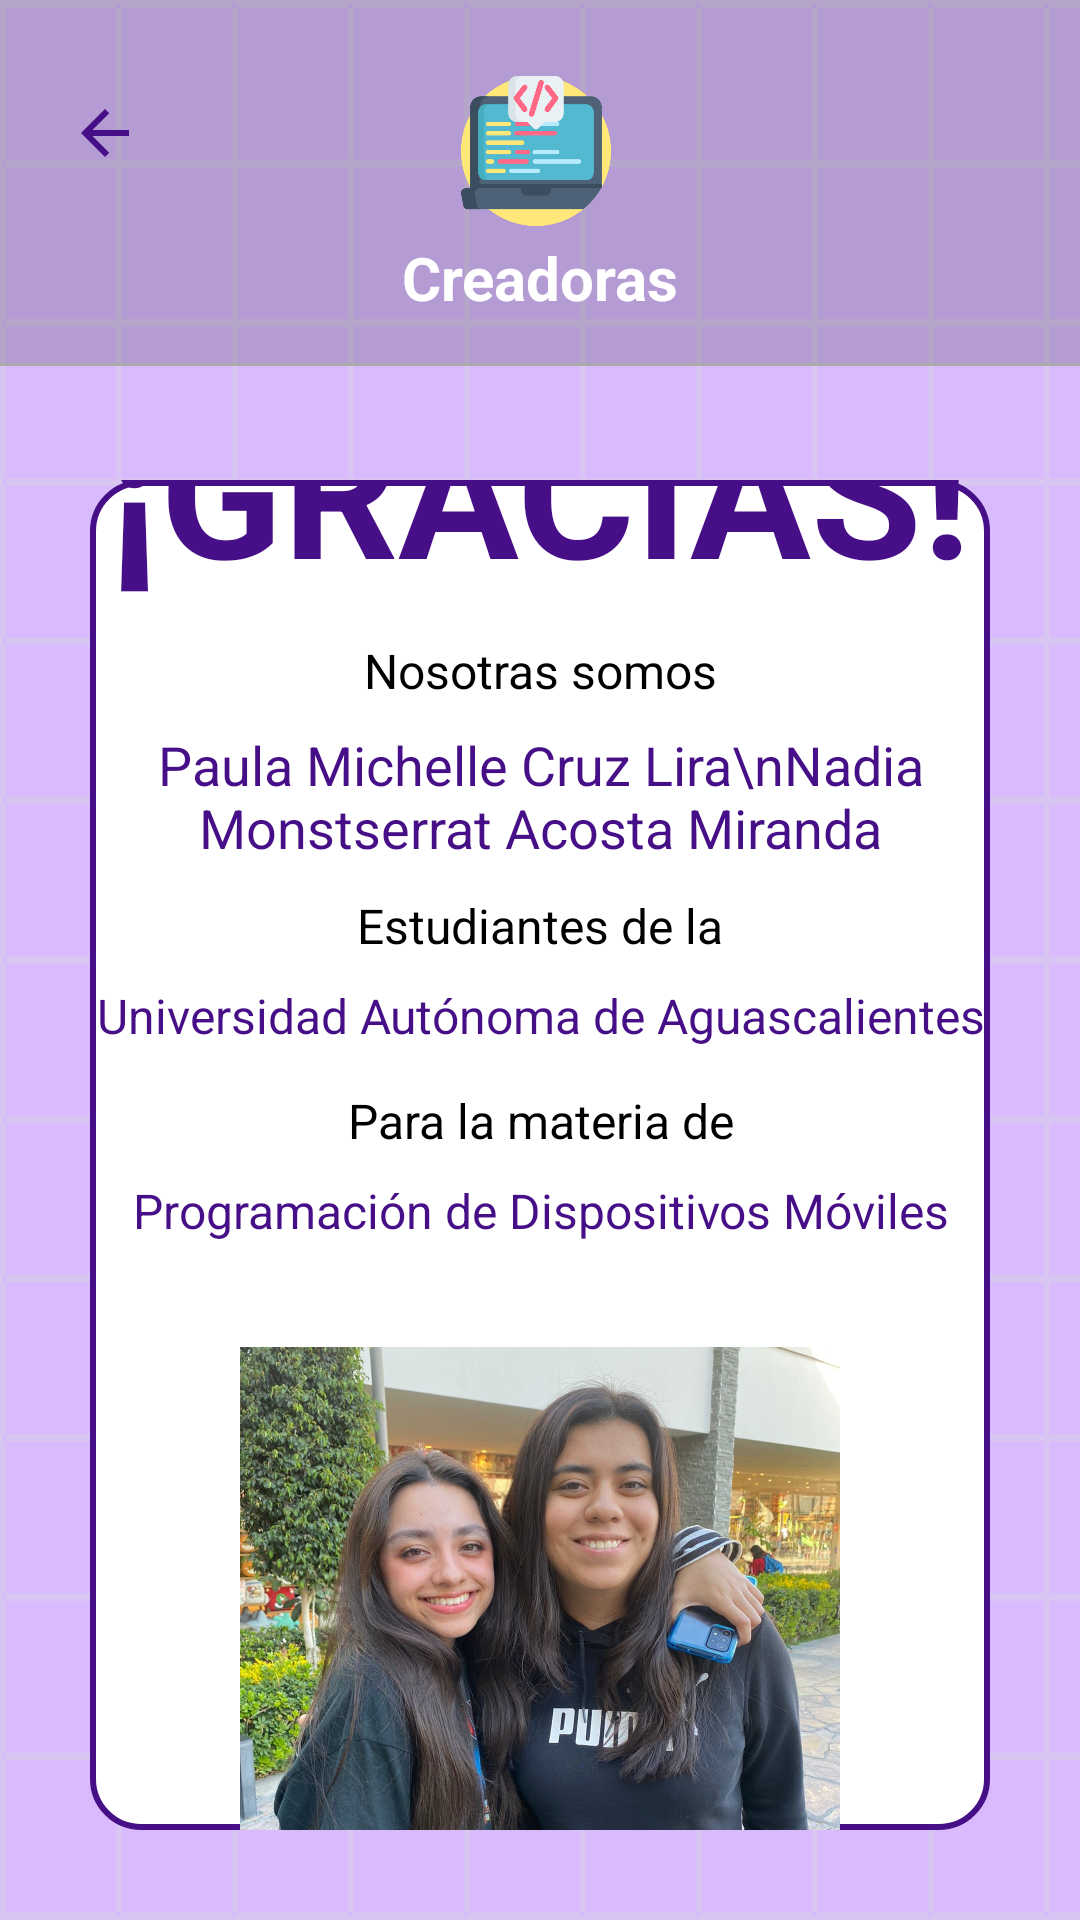

Produce the Android XML layout that renders to this screen, including the resource entries it uses.
<!-- AndroidManifest.xml: application theme Theme.ProyectoFinal_Movil -->
<!-- res/layout/desarrolladoras.xml -->
<?xml version="1.0" encoding="utf-8"?>
<TableLayout xmlns:android="http://schemas.android.com/apk/res/android"
    android:id="@+id/main"
    android:layout_width="match_parent"
    android:layout_height="match_parent"
    android:orientation="vertical"
    android:background="@drawable/fondo2">

    <LinearLayout
        android:layout_width="wrap_content"
        android:layout_height="wrap_content"
        android:layout_gravity="center"
        android:gravity="center_vertical|center_horizontal"
        android:background="#2A000000"
        android:orientation="horizontal">

        <ImageButton
            android:id="@+id/btnVolver"
            android:layout_width="wrap_content"
            android:layout_height="wrap_content"
            android:layout_marginBottom="5dp"
            android:background="@drawable/back_button"
            android:padding="5dp"
            android:layout_marginTop="10dp"
            android:layout_marginLeft="18dp"
            android:src="@drawable/baseline_arrow_back_24" />

        <ImageView
            android:layout_width="wrap_content"
            android:layout_height="50dp"
            android:layout_marginStart="-55dp"
            android:layout_marginTop="20dp"
            android:layout_marginBottom="9dp"
            android:src="@drawable/programming" />
    </LinearLayout>

    
    <LinearLayout
        android:layout_width="match_parent"
        android:layout_height="wrap_content"
        android:background="#2A000000"
        android:paddingBottom="15dp">
        <TextView
            android:layout_width="match_parent"
            android:layout_height="wrap_content"
            android:text="Creadoras"
            android:textAlignment="center"
            android:layout_gravity="center"
            android:textSize="20dp"
            android:textStyle="bold"
            android:textColor="@android:color/white" />
    </LinearLayout>

    
    <View
        android:layout_width="match_parent"
        android:layout_height="1dp"
        android:background="@android:color/darker_gray"
        android:layout_marginBottom="8dp" />

    <LinearLayout
        android:layout_margin="30dp"
        android:layout_width="match_parent"
        android:layout_height="match_parent"
        android:orientation="vertical"
        android:background="@drawable/rounded_corner"
        android:gravity="center">

        <TextView
            android:layout_width="match_parent"
            android:layout_height="90dp"
            android:text="¡GRACIAS!"
            android:textColor="#470F87"
            android:textSize="60dp"
            android:textStyle="bold"
            android:textAlignment="center">
        </TextView>

        <TextView
            android:layout_width="match_parent"
            android:layout_height="30dp"
            android:text="Nosotras somos"
            android:textSize="16dp"
            android:textAlignment="center"
            android:textColor="@color/black">
        </TextView>

        <TextView
            android:layout_width="match_parent"
            android:layout_height="55dp"
            android:text="Paula Michelle Cruz Lira\nNadia Monstserrat Acosta Miranda"
            android:textSize="18dp"
            android:textColor="#470F87"
            android:textAlignment="center">
        </TextView>

        <TextView
            android:layout_width="match_parent"
            android:layout_height="30dp"
            android:text="Estudiantes de la"
            android:textSize="16dp"
            android:textAlignment="center"
            android:textColor="@color/black">
        </TextView>

        <TextView
            android:layout_width="match_parent"
            android:layout_height="35dp"
            android:text="Universidad Autónoma de Aguascalientes"
            android:textSize="16dp"
            android:textColor="#470F87"
            android:textAlignment="center">
        </TextView>

        <TextView
            android:layout_width="match_parent"
            android:layout_height="30dp"
            android:text="Para la materia de"
            android:textSize="16dp"
            android:textAlignment="center"
            android:textColor="@color/black">
        </TextView>

        <TextView
            android:layout_width="match_parent"
            android:layout_height="45dp"
            android:text="Programación de Dispositivos Móviles"
            android:textSize="16dp"
            android:textColor="#470F87"
            android:textAlignment="center">
        </TextView>

        <ImageView
            android:layout_width="200dp"
            android:layout_height="200dp"
            android:src="@drawable/team"
            android:layout_marginBottom="10dp" />
    </LinearLayout>

</TableLayout>
<!-- resources referenced by this layout -->
<resources>
  <color name="black">#FF000000</color>
  <!-- drawable baseline_arrow_back_24 (drawable) -->
  <vector xmlns:android="http://schemas.android.com/apk/res/android" android:autoMirrored="true" android:height="24dp" android:tint="#470F87" android:viewportHeight="24" android:viewportWidth="24" android:width="24dp">
        
      <path android:fillColor="@android:color/white" android:pathData="M20,11H7.83l5.59,-5.59L12,4l-8,8 8,8 1.41,-1.41L7.83,13H20v-2z"/>
      
  </vector>
  <!-- drawable fondo2: png bitmap (drawable, 21583 bytes) -->
  <!-- drawable programming: png bitmap (drawable, 26801 bytes) -->
  <!-- drawable rounded_corner (drawable) -->
  <?xml version="1.0" encoding="utf-8"?>
  <shape xmlns:android="http://schemas.android.com/apk/res/android">
      <solid android:color="#FFFFFF" /> 
      <corners android:radius="16dp" /> 
      <stroke android:color="#470F87" android:width="2dp" />
  </shape>
  <!-- drawable team: jpg bitmap (drawable, 323209 bytes) -->
  <style name="Theme.ProyectoFinal_Movil" parent="Base.Theme.ProyectoFinal_Movil" />
  <style name="Base.Theme.ProyectoFinal_Movil" parent="Theme.Material3.DayNight.NoActionBar">
          
          
      </style>
</resources>
